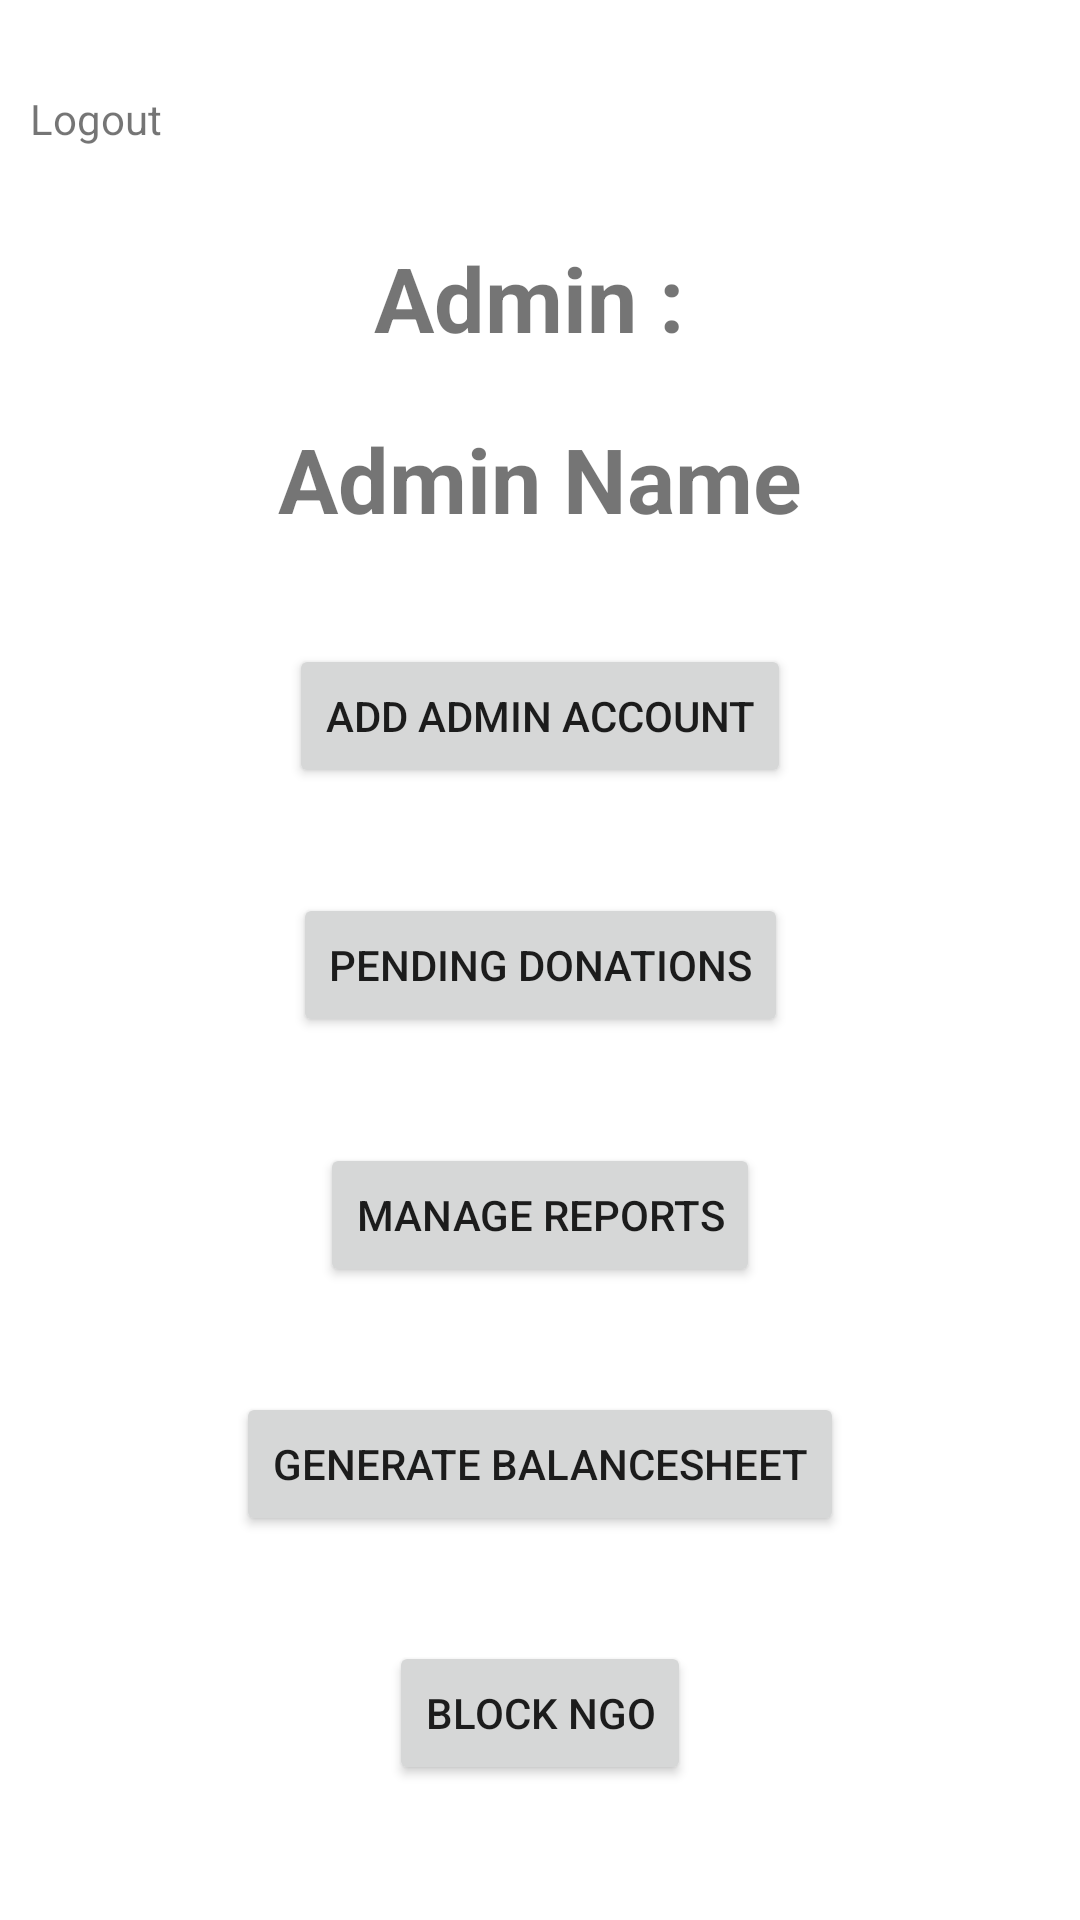

This screen was rendered from an Android layout file. Write that file and the resources it references.
<!-- AndroidManifest.xml: application theme Theme.Testing -->
<!-- res/layout/activity_admin_login_profile.xml -->
<?xml version="1.0" encoding="utf-8"?>
<androidx.constraintlayout.widget.ConstraintLayout xmlns:android="http://schemas.android.com/apk/res/android"
    xmlns:app="http://schemas.android.com/apk/res-auto"
    xmlns:tools="http://schemas.android.com/tools"
    android:layout_width="match_parent"
    android:layout_height="match_parent"
    tools:context=".activities.AdminLoginProfile"
    android:padding="10dp">

    <ImageButton
        android:id="@+id/btnAdminLogout"
        android:layout_width="wrap_content"
        android:layout_height="wrap_content"
        android:src="@drawable/ic_logout"
        app:layout_constraintStart_toStartOf="parent"
        app:layout_constraintTop_toTopOf="parent"
        android:backgroundTint="#00000000"/>

    <TextView
        android:layout_width="wrap_content"
        android:layout_height="wrap_content"
        android:text="Logout"
        app:layout_constraintStart_toStartOf="parent"
        app:layout_constraintTop_toBottomOf="@+id/btnAdminLogout" />

    <Button
        android:id="@+id/btnAdminBlockNGO"
        android:layout_width="wrap_content"
        android:layout_height="wrap_content"
        android:text="Block NGO"
        app:layout_constraintBottom_toBottomOf="parent"
        app:layout_constraintEnd_toEndOf="parent"
        app:layout_constraintStart_toStartOf="parent"
        app:layout_constraintTop_toBottomOf="@+id/btnGenerateBalanceSheet" />

    <Button
        android:id="@+id/btnAdminAddAcount"
        android:layout_width="wrap_content"
        android:layout_height="wrap_content"
        android:text="Add Admin Account"
        app:layout_constraintBottom_toTopOf="@+id/btnPendingDonations"
        app:layout_constraintEnd_toEndOf="parent"
        app:layout_constraintHorizontal_bias="0.5"
        app:layout_constraintStart_toStartOf="parent"
        app:layout_constraintTop_toBottomOf="@+id/txtAdminName" />

    <Button
        android:id="@+id/btnManageReports"
        android:layout_width="wrap_content"
        android:layout_height="wrap_content"
        android:text="Manage Reports"
        app:layout_constraintBottom_toTopOf="@+id/btnGenerateBalanceSheet"
        app:layout_constraintEnd_toEndOf="parent"
        app:layout_constraintHorizontal_bias="0.5"
        app:layout_constraintStart_toStartOf="parent"
        app:layout_constraintTop_toBottomOf="@+id/btnPendingDonations" />

    <Button
        android:id="@+id/btnGenerateBalanceSheet"
        android:layout_width="wrap_content"
        android:layout_height="wrap_content"
        android:text="Generate BalanceSheet"
        app:layout_constraintBottom_toTopOf="@+id/btnAdminBlockNGO"
        app:layout_constraintEnd_toEndOf="parent"
        app:layout_constraintHorizontal_bias="0.5"
        app:layout_constraintStart_toStartOf="parent"
        app:layout_constraintTop_toBottomOf="@+id/btnManageReports" />

    <TextView
        android:id="@+id/textView6"
        android:layout_width="wrap_content"
        android:layout_height="wrap_content"
        android:text="Admin : "
        android:textStyle="bold"
        android:textSize="30sp"
        app:layout_constraintEnd_toEndOf="parent"
        app:layout_constraintStart_toStartOf="parent"
        app:layout_constraintTop_toTopOf="@+id/guideline5" />

    <TextView
        android:id="@+id/txtAdminName"
        android:layout_width="match_parent"
        android:layout_height="wrap_content"
        android:layout_marginTop="20dp"
        android:text="Admin Name"

        android:textStyle="bold"
        android:textAlignment="center"
        android:textSize="30sp"
        app:layout_constraintEnd_toEndOf="parent"
        app:layout_constraintStart_toStartOf="parent"
        app:layout_constraintTop_toBottomOf="@+id/textView6" />

    <androidx.constraintlayout.widget.Guideline
        android:id="@+id/guideline5"
        android:layout_width="wrap_content"
        android:layout_height="wrap_content"
        android:orientation="horizontal"
        app:layout_constraintGuide_begin="69dp" />

    <Button
        android:id="@+id/btnPendingDonations"
        android:layout_width="wrap_content"
        android:layout_height="wrap_content"
        android:text="Pending Donations"
        app:layout_constraintBottom_toTopOf="@+id/btnManageReports"
        app:layout_constraintEnd_toEndOf="parent"
        app:layout_constraintHorizontal_bias="0.5"
        app:layout_constraintStart_toStartOf="parent"
        app:layout_constraintTop_toBottomOf="@+id/btnAdminAddAcount" />

</androidx.constraintlayout.widget.ConstraintLayout>
<!-- resources referenced by this layout -->
<resources>
  <style name="Theme.Testing" parent="Theme.MaterialComponents.DayNight.NoActionBar">
          
          <item name="colorPrimary">@color/purple_500</item>
          <item name="colorPrimaryVariant">@color/purple_700</item>
          <item name="colorOnPrimary">@color/white</item>
          
          <item name="colorSecondary">@color/teal_200</item>
          <item name="colorSecondaryVariant">@color/teal_700</item>
          <item name="colorOnSecondary">@color/black</item>
          
          <item name="android:statusBarColor">?attr/colorPrimaryVariant</item>
          
      </style>
  <!-- not gathered from this repository: default colours our renderer supplied (Android Studio template values) -->
  <color name="purple_500">#FF6200EE</color>
  <color name="purple_700">#FF3700B3</color>
  <color name="teal_200">#FF03DAC5</color>
  <color name="teal_700">#FF018786</color>
  <color name="black">#FF000000</color>
  <color name="white">#FFFFFFFF</color>
</resources>
